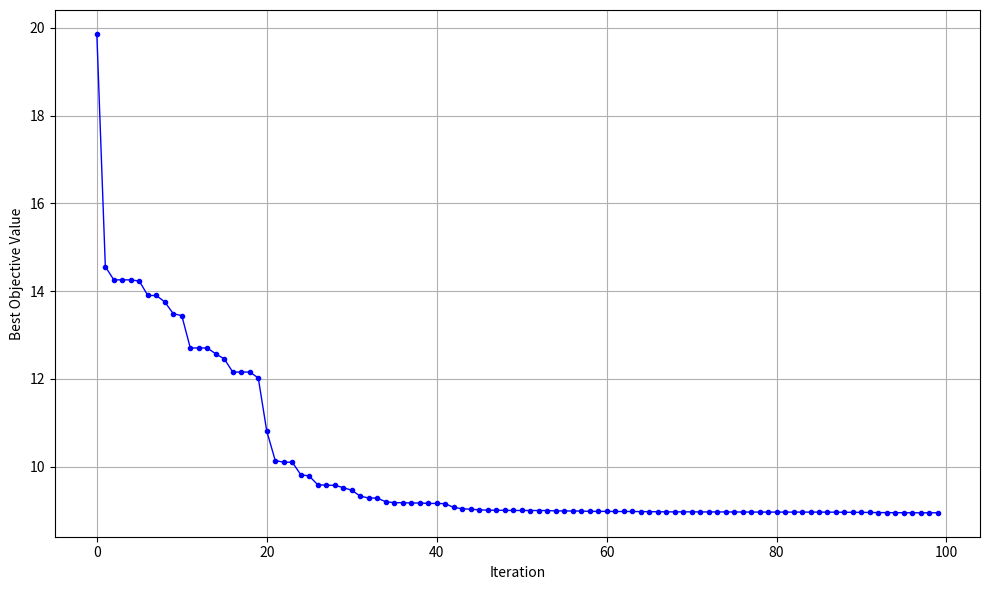

This chart was generated by the following Python code:
import random
import numpy as np
import matplotlib.pyplot as plt

# ======================================================
# Hàm mục tiêu JCAS Beamforming 
# ======================================================
def beamforming_objective(x, A, v, D):
    x = np.asarray(x, dtype=float)

    M = A.shape[1]                 # số anten
    w = x[:M] + 1j * x[M:2*M]      # vector beamforming phức

    # Chuẩn hoá: ||w||_2 = 1
    w = w / np.linalg.norm(w)

    Aw  = A @ w
    DAw = D @ Aw
    Dv  = D @ v

    # Hệ số c_s
    numerator   = np.real(np.vdot(DAw, Dv))
    denominator = np.real(np.vdot(DAw, DAw)) + 1e-12
    c_s = numerator / denominator

    # Sai số xấp xỉ bình phương
    error = D @ (c_s * Aw - v)
    return np.real(np.vdot(error, error))



# Hàm Fitness
def calculate_fitness(cost):
    return 1.0 / (cost + 1e-12)


# ======================================================
# Artificial Bee Colony (ABC)
# ======================================================
class ABC:
    def __init__(self, obj_func, bounds, pop_size=30, max_iter=200, limit=40):
        self.obj_func = obj_func
        self.bounds   = bounds
        self.pop_size = pop_size
        self.max_iter = max_iter
        self.limit    = limit

        self.dim = len(bounds)

        # Khởi tạo quần thể ban đầu
        self.population = [self.random_solution() for _ in range(pop_size)]
        self.fitness    = np.zeros(pop_size)
        self.trial      = np.zeros(pop_size)

        self.best_sol  = None
        self.best_cost = np.inf
        self.history   = []

        self.evaluate()

    # Khởi tạo nghiệm ngẫu nhiên
    def random_solution(self):
        x = np.array([random.uniform(b[0], b[1]) for b in self.bounds])
        M = len(x) // 2
        w = x[:M] + 1j * x[M:2*M]
        w = w / np.linalg.norm(w)
        return np.concatenate([np.real(w), np.imag(w)])

    # Đánh giá quần thể và cập nhật nghiệm tốt nhất
    def evaluate(self):
        for i in range(self.pop_size):
            cost = self.obj_func(self.population[i])
            self.fitness[i] = calculate_fitness(cost)

            if cost < self.best_cost:
                self.best_cost = cost
                self.best_sol  = self.population[i].copy()

    # Tạo nghiệm mới
    def generate_neighbor(self, i):
        k = random.choice([j for j in range(self.pop_size) if j != i])

        phi = random.uniform(-1, 1)
        v = self.population[i] + phi * (self.population[i] - self.population[k])

        M = len(v) // 2
        w = v[:M] + 1j * v[M:2*M]
        w = w / np.linalg.norm(w)

        return np.concatenate([np.real(w), np.imag(w)])

    # Thuật toán ABC
    def run(self):
        for it in range(self.max_iter):

            # Pha ong thợ (Employed Bees)
            for i in range(self.pop_size):
                v = self.generate_neighbor(i)
                cost_v = self.obj_func(v)
                fit_v  = calculate_fitness(cost_v)

                if fit_v > self.fitness[i]:
                    self.population[i] = v
                    self.fitness[i]    = fit_v
                    self.trial[i]      = 0
                else:
                    self.trial[i] += 1

            # Pha ong quan sát (Onlooker Bees)
            prob = self.fitness / np.sum(self.fitness)
            for _ in range(self.pop_size):
                i = np.random.choice(range(self.pop_size), p=prob)
                v = self.generate_neighbor(i)
                cost_v = self.obj_func(v)
                fit_v  = calculate_fitness(cost_v)

                if fit_v > self.fitness[i]:
                    self.population[i] = v
                    self.fitness[i]    = fit_v
                    self.trial[i]      = 0
                else:
                    self.trial[i] += 1

            # Pha ong trinh sát (Scout Bees)
            worst = np.argmax(self.trial)
            if self.trial[worst] > self.limit:
                self.population[worst] = self.random_solution()
                self.trial[worst] = 0

            self.evaluate()
            self.history.append(self.best_cost)

            print(f"Iter {it:3d} | Best LS error = {self.best_cost:.4e}")

        return self.best_sol, self.best_cost


# ======================================================
# Thiết lập bài toán JCAS Multibeam
# ======================================================
M = 4
K = 50

theta = np.linspace(-np.pi/2, np.pi/2, K)

A = np.exp(1j * np.outer(np.sin(theta), np.arange(M)))
v = np.exp(-(theta / 0.2)**2)

D = np.eye(K)
for k in range(K):
    D[k, k] = 5.0 if abs(theta[k]) < 0.15 else 1.0

bounds = [(-5, 5)] * (2 * M)

abc = ABC(
    obj_func=lambda x: beamforming_objective(x, A, v, D),
    bounds=bounds,
    pop_size=30,
    max_iter=200,
    limit=40
)

best_x, best_cost = abc.run()
print("\nFINAL BEST LS ERROR =", best_cost)


# VẼ ĐỒ THỊ HỘI TỤ
plt.figure(figsize=(10,6))
plt.plot(abc.history[:100], color='blue', marker='o', markersize=3, linewidth=1)
plt.xlabel("Iteration")
plt.ylabel("Best Objective Value")
plt.grid(True)
plt.tight_layout()
plt.show()
